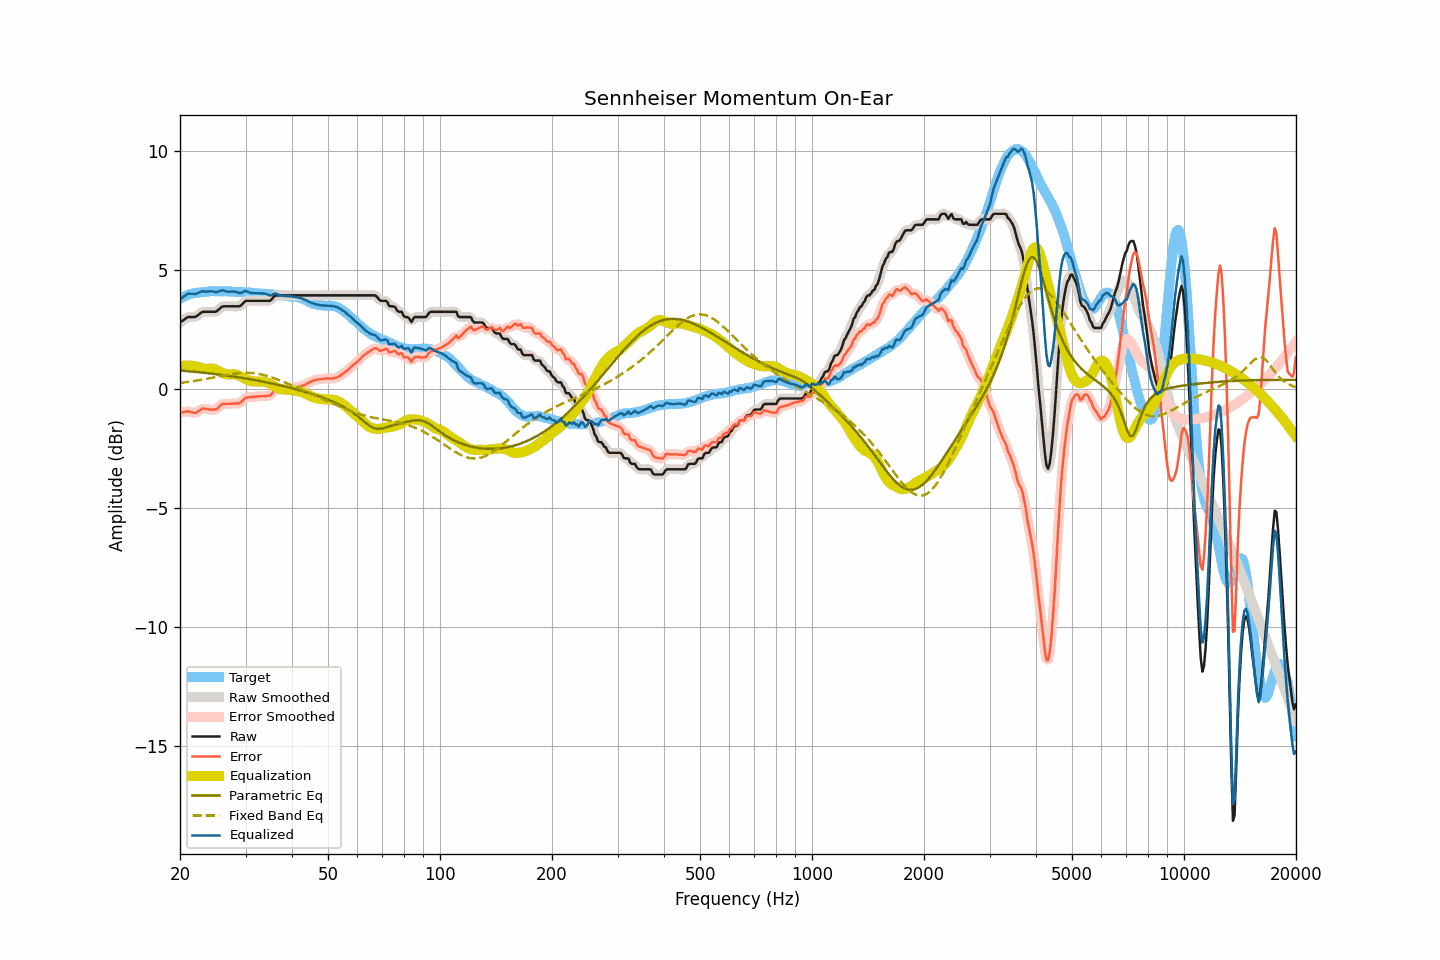

Values plotted in this chart, from the file beside it:
frequency, raw, smoothed, error, error_smoothed, equalization, parametric_eq, fixed_band_eq, equalized_raw, equalized_smoothed, target
20.00, 2.79, 2.79, -1.00, -1.00, 0.96, 0.78, 0.25, 3.75, 3.74, 3.79
20.20, 2.84, 2.84, -0.99, -0.98, 0.97, 0.77, 0.26, 3.81, 3.81, 3.83
20.40, 2.88, 2.89, -0.97, -0.97, 0.98, 0.77, 0.27, 3.86, 3.87, 3.86
20.61, 2.93, 2.94, -0.95, -0.96, 0.98, 0.76, 0.28, 3.91, 3.92, 3.88
20.81, 2.98, 2.98, -0.94, -0.95, 0.98, 0.75, 0.29, 3.96, 3.96, 3.92
21.02, 3.02, 3.01, -0.94, -0.94, 0.98, 0.75, 0.30, 4.00, 3.99, 3.96
21.23, 3.02, 3.02, -0.95, -0.96, 0.98, 0.74, 0.31, 4.00, 4.00, 3.97
21.44, 3.02, 3.02, -0.97, -0.97, 0.98, 0.74, 0.32, 4.00, 4.00, 3.99
21.66, 3.02, 3.02, -0.99, -0.99, 0.97, 0.73, 0.33, 3.99, 3.99, 4.01
21.87, 3.02, 3.03, -1.00, -1.00, 0.97, 0.72, 0.34, 3.99, 3.99, 4.02
22.09, 3.04, 3.05, -1.00, -0.99, 0.95, 0.72, 0.35, 3.99, 4.00, 4.04
22.31, 3.09, 3.09, -0.95, -0.96, 0.93, 0.71, 0.36, 4.02, 4.02, 4.04
22.54, 3.14, 3.14, -0.91, -0.91, 0.91, 0.70, 0.37, 4.05, 4.05, 4.05
22.76, 3.19, 3.19, -0.87, -0.86, 0.89, 0.69, 0.38, 4.08, 4.08, 4.06
22.99, 3.24, 3.23, -0.82, -0.84, 0.87, 0.69, 0.40, 4.11, 4.09, 4.06
23.22, 3.24, 3.24, -0.83, -0.83, 0.85, 0.68, 0.41, 4.09, 4.10, 4.07
23.45, 3.24, 3.25, -0.84, -0.83, 0.85, 0.67, 0.42, 4.09, 4.09, 4.08
23.69, 3.24, 3.24, -0.85, -0.85, 0.85, 0.67, 0.43, 4.09, 4.09, 4.09
23.92, 3.24, 3.24, -0.85, -0.86, 0.85, 0.66, 0.45, 4.09, 4.09, 4.10
24.16, 3.24, 3.24, -0.86, -0.86, 0.86, 0.65, 0.46, 4.10, 4.10, 4.10
24.40, 3.24, 3.24, -0.87, -0.87, 0.86, 0.64, 0.47, 4.10, 4.10, 4.11
24.65, 3.24, 3.24, -0.86, -0.87, 0.85, 0.63, 0.49, 4.09, 4.08, 4.10
24.89, 3.24, 3.25, -0.86, -0.85, 0.82, 0.63, 0.50, 4.07, 4.07, 4.10
25.14, 3.27, 3.28, -0.83, -0.82, 0.79, 0.62, 0.51, 4.07, 4.07, 4.10
25.39, 3.33, 3.33, -0.77, -0.77, 0.76, 0.61, 0.53, 4.09, 4.09, 4.10
25.65, 3.39, 3.39, -0.71, -0.70, 0.72, 0.60, 0.54, 4.11, 4.12, 4.10
25.91, 3.45, 3.44, -0.64, -0.65, 0.69, 0.59, 0.55, 4.14, 4.13, 4.09
26.16, 3.47, 3.47, -0.63, -0.63, 0.66, 0.58, 0.57, 4.13, 4.13, 4.10
26.43, 3.47, 3.48, -0.62, -0.62, 0.64, 0.57, 0.58, 4.11, 4.11, 4.10
26.69, 3.47, 3.47, -0.62, -0.62, 0.62, 0.56, 0.59, 4.09, 4.09, 4.09
26.96, 3.47, 3.47, -0.62, -0.62, 0.61, 0.55, 0.60, 4.08, 4.08, 4.09
27.23, 3.47, 3.47, -0.62, -0.62, 0.61, 0.54, 0.62, 4.08, 4.08, 4.09
27.50, 3.47, 3.47, -0.62, -0.62, 0.62, 0.54, 0.63, 4.09, 4.09, 4.09
27.77, 3.47, 3.47, -0.61, -0.61, 0.62, 0.53, 0.64, 4.09, 4.09, 4.08
28.05, 3.47, 3.47, -0.61, -0.60, 0.62, 0.52, 0.65, 4.09, 4.09, 4.08
28.33, 3.47, 3.47, -0.60, -0.61, 0.60, 0.51, 0.65, 4.07, 4.07, 4.07
28.62, 3.47, 3.47, -0.60, -0.60, 0.58, 0.49, 0.66, 4.05, 4.05, 4.07
28.90, 3.47, 3.48, -0.60, -0.59, 0.55, 0.48, 0.67, 4.02, 4.03, 4.07
29.19, 3.51, 3.52, -0.55, -0.55, 0.52, 0.47, 0.67, 4.03, 4.04, 4.06
29.48, 3.58, 3.58, -0.49, -0.49, 0.48, 0.46, 0.68, 4.06, 4.06, 4.07
29.78, 3.65, 3.64, -0.42, -0.42, 0.45, 0.45, 0.68, 4.10, 4.09, 4.07
30.08, 3.70, 3.69, -0.37, -0.38, 0.41, 0.44, 0.68, 4.11, 4.10, 4.07
30.38, 3.70, 3.70, -0.35, -0.35, 0.38, 0.43, 0.68, 4.08, 4.08, 4.05
30.68, 3.70, 3.71, -0.35, -0.34, 0.35, 0.42, 0.68, 4.05, 4.06, 4.05
30.99, 3.70, 3.70, -0.34, -0.34, 0.34, 0.41, 0.67, 4.04, 4.04, 4.04
31.30, 3.70, 3.70, -0.34, -0.34, 0.32, 0.39, 0.67, 4.02, 4.02, 4.04
31.61, 3.70, 3.70, -0.33, -0.33, 0.32, 0.38, 0.66, 4.02, 4.02, 4.04
31.93, 3.70, 3.70, -0.32, -0.32, 0.32, 0.37, 0.65, 4.02, 4.02, 4.02
32.24, 3.70, 3.70, -0.31, -0.31, 0.32, 0.36, 0.64, 4.02, 4.02, 4.01
32.57, 3.70, 3.70, -0.31, -0.31, 0.31, 0.34, 0.63, 4.01, 4.01, 4.01
32.89, 3.70, 3.70, -0.31, -0.30, 0.31, 0.33, 0.62, 4.01, 4.01, 4.01
33.22, 3.70, 3.70, -0.30, -0.30, 0.31, 0.32, 0.60, 4.01, 4.01, 4.00
33.55, 3.70, 3.70, -0.30, -0.30, 0.31, 0.30, 0.59, 4.01, 4.01, 4.00
33.89, 3.70, 3.70, -0.30, -0.30, 0.30, 0.29, 0.57, 4.00, 4.00, 4.00
34.23, 3.70, 3.70, -0.29, -0.30, 0.28, 0.28, 0.55, 3.98, 3.98, 3.99
34.57, 3.70, 3.70, -0.28, -0.29, 0.25, 0.26, 0.53, 3.95, 3.95, 3.98
34.92, 3.70, 3.72, -0.28, -0.26, 0.22, 0.25, 0.51, 3.92, 3.94, 3.98
35.27, 3.76, 3.77, -0.21, -0.20, 0.18, 0.23, 0.49, 3.94, 3.95, 3.97
35.62, 3.84, 3.83, -0.12, -0.13, 0.14, 0.22, 0.46, 3.98, 3.98, 3.96
35.97, 3.91, 3.89, -0.05, -0.07, 0.10, 0.20, 0.44, 4.01, 4.00, 3.96
... 635 more rows
